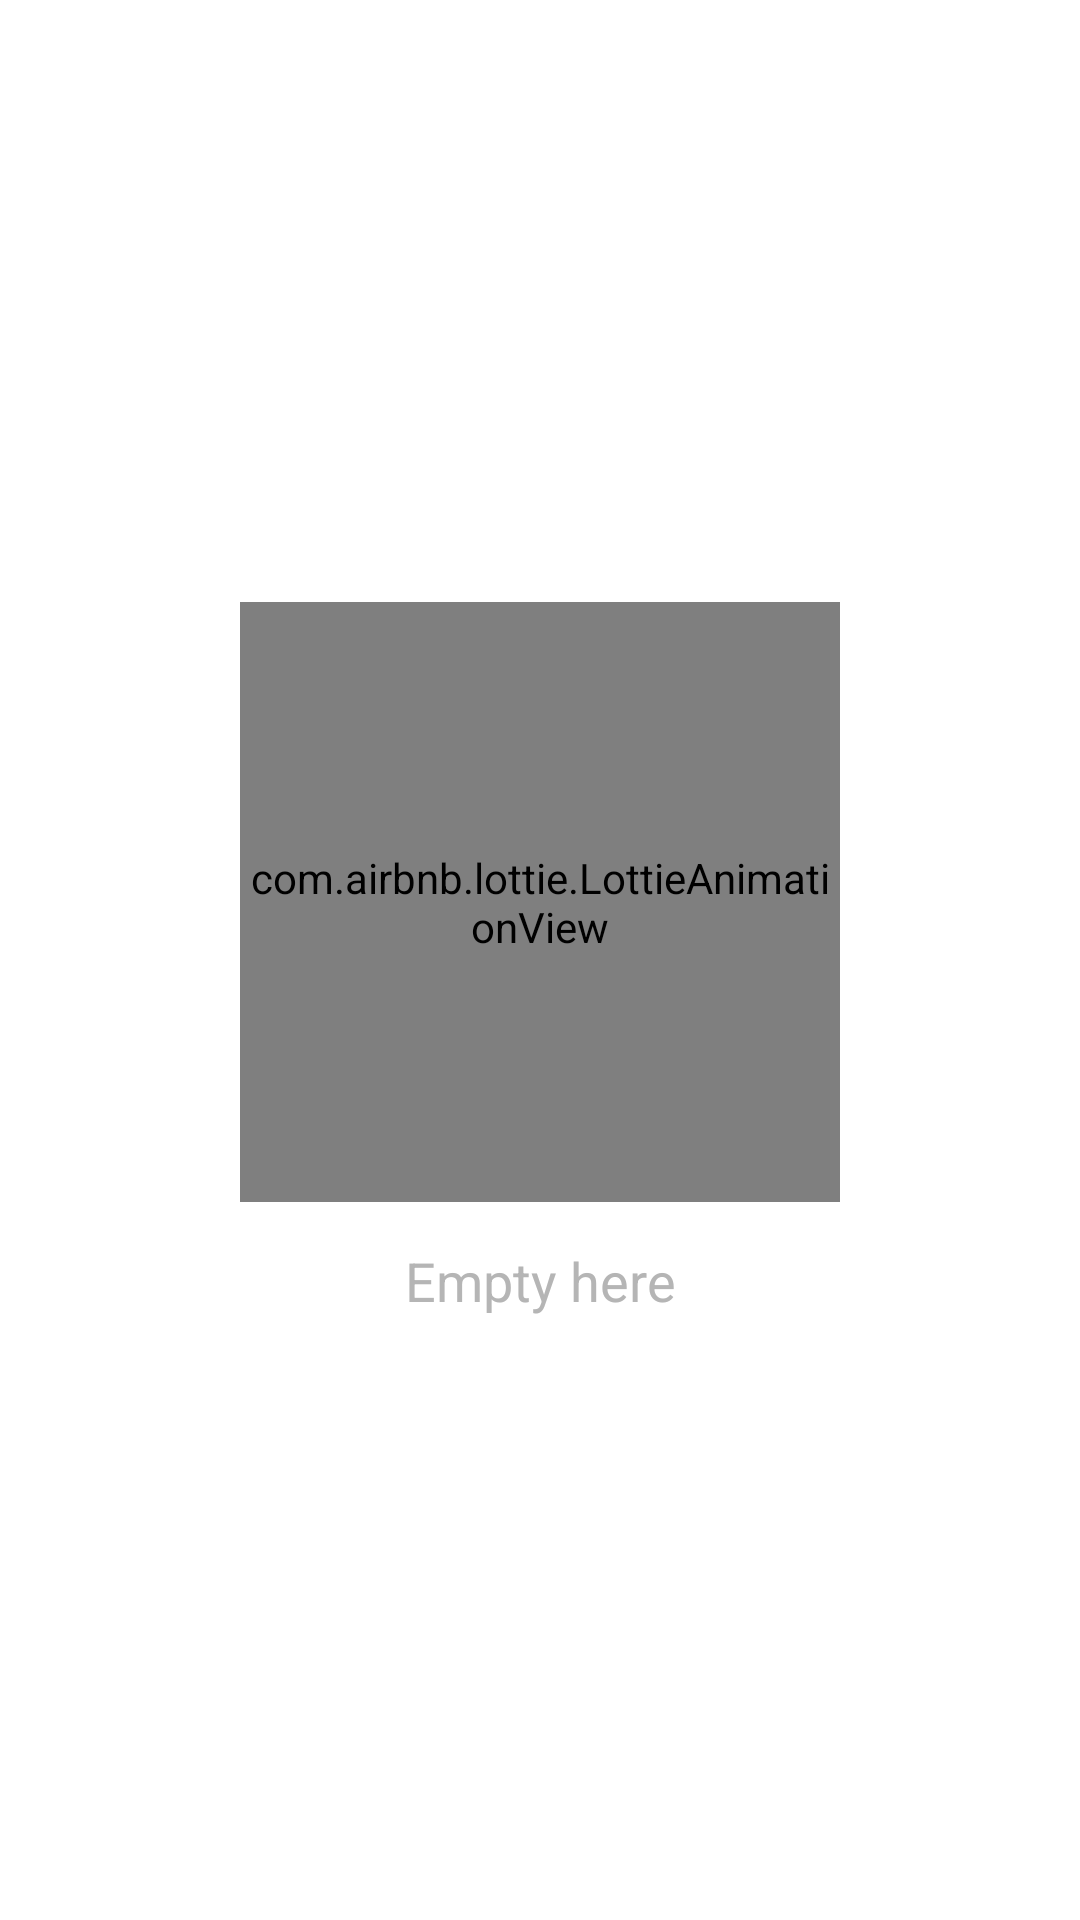

Produce the Android XML layout that renders to this screen, including the resource entries it uses.
<!-- AndroidManifest.xml: fallback theme Theme.MaterialComponents.DayNight.NoActionBar -->
<!-- res/layout/empty_layout_view.xml -->
<?xml version="1.0" encoding="utf-8"?>
<LinearLayout
    xmlns:android="http://schemas.android.com/apk/res/android"
    xmlns:app="http://schemas.android.com/apk/res-auto"
    android:id="@+id/llyEmpty"
    android:layout_width="match_parent"
    android:layout_height="match_parent"
    android:gravity="center"
    android:orientation="vertical"
    android:visibility="visible">

    <com.airbnb.lottie.LottieAnimationView
        android:id="@+id/lavEmptyView"
        app:lottie_autoPlay="true"
        app:lottie_loop="true"
        app:lottie_rawRes="@raw/animation_empty"
        android:layout_width="@dimen/size_dp_200"
        android:layout_height="@dimen/size_dp_200"
        android:layout_marginBottom="@dimen/size_dp_14"
        android:scaleType="centerInside"
        android:importantForAccessibility="no"/>

    <TextView
        android:id="@+id/tvEmpty"
        android:layout_width="match_parent"
        android:layout_height="wrap_content"
        android:gravity="center"
        android:text="@string/empty_here"
        android:textAppearance="?android:attr/textAppearanceMedium"
        android:textColor="@color/gray" />

</LinearLayout>
<!-- resources referenced by this layout -->
<resources>
  <color name="gray">#B5B5B5</color>
  <dimen name="size_dp_14">14dp</dimen>
  <dimen name="size_dp_200">200dp</dimen>
  <string name="empty_here">Empty here</string>
</resources>
